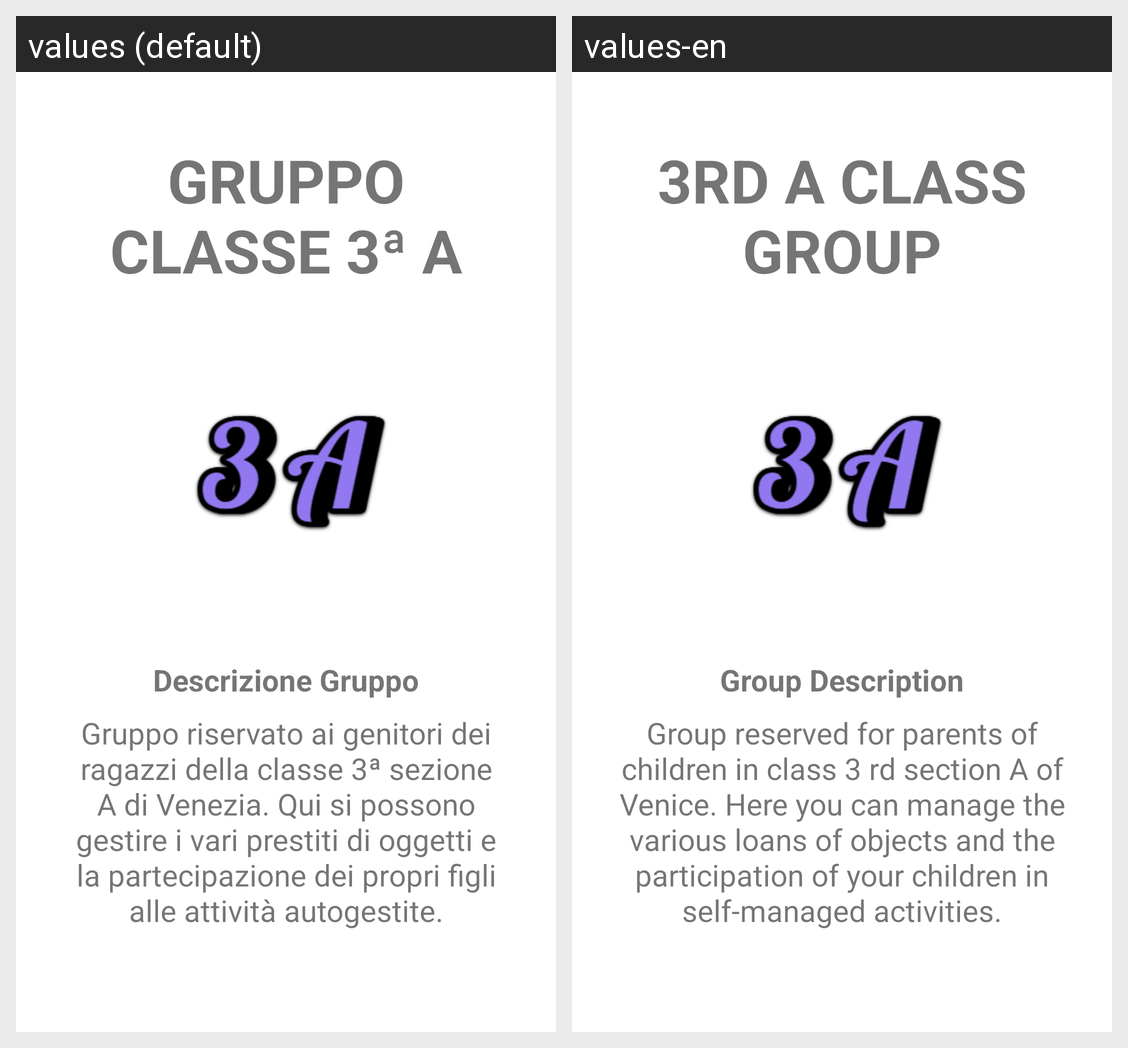

For this localized Android screen grid, give each drawn string resource with its value in every locale shown.
Android screen res/layout/groupinfo_fragment.xml rendered under 2 locales, left to right: values (default), values-en. Device: Nexus 5 (rendered at 1080×1920; each locale shown at half size, 540×960, under a caption strip naming it); theme Theme.ISTANT.
Strings drawn on this screen, with the default value and each locale's value (text and hints the layout hard-codes, and strings that could not be matched under every locale, appear in the picture but are not listed):

groupinfo_nomegruppo
  values: Gruppo classe 3ª A
  values-en: 3rd A class group

groupinfo_descrizionegruppo
  values: Descrizione Gruppo
  values-en: Group Description

groupinfo_textview_descrizione
  values: Gruppo riservato ai genitori dei ragazzi della classe 3ª sezione A di Venezia. Qui si possono gestire i vari prestiti di oggetti e la partecipazione dei propri figli alle attività autogestite.
  values-en: Group reserved for parents of children in class 3 rd section A of Venice. Here you can manage the various loans of objects and the participation of your children in self-managed activities.
